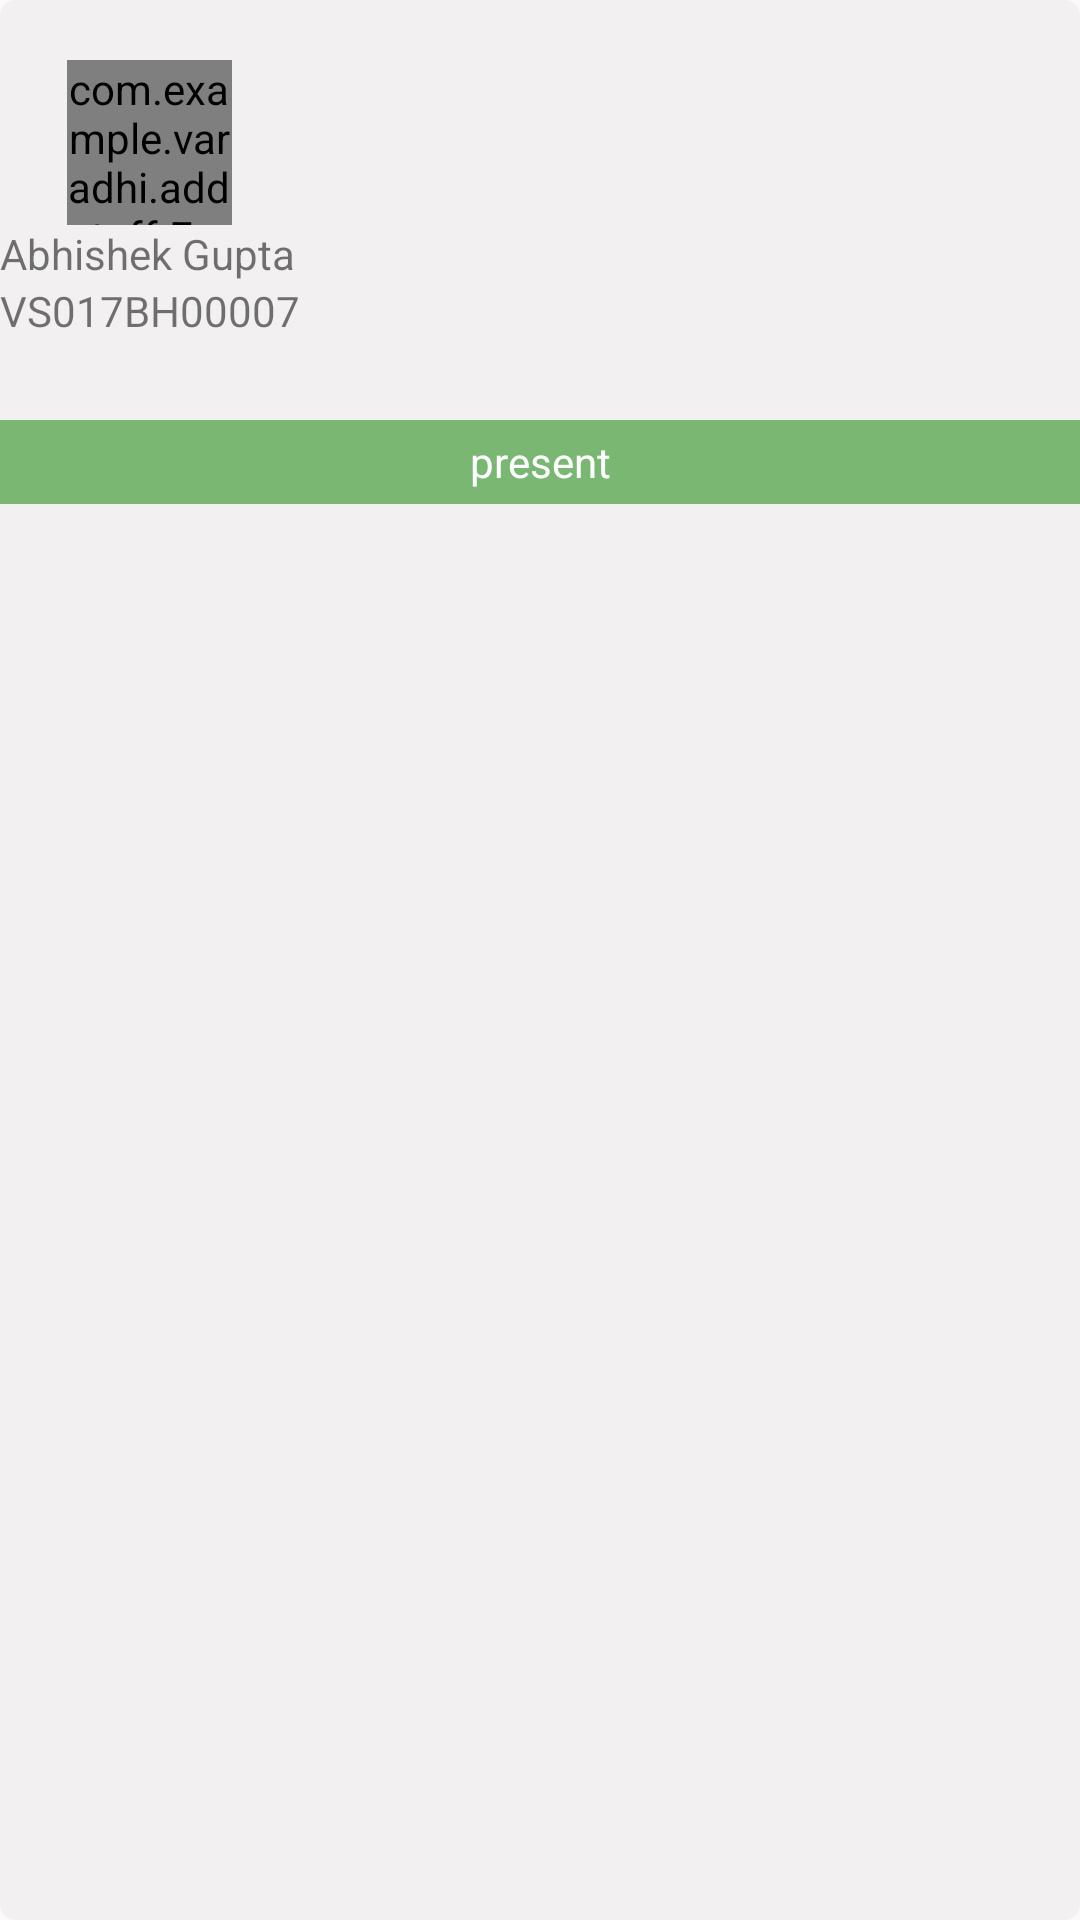

Produce the Android XML layout that renders to this screen, including the resource entries it uses.
<!-- AndroidManifest.xml: application theme AppTheme -->
<!-- res/layout/recyclerview_items.xml -->
<?xml version="1.0" encoding="utf-8"?>

<android.support.v7.widget.CardView xmlns:android="http://schemas.android.com/apk/res/android"
    android:layout_width="wrap_content"
    android:layout_height="wrap_content"
    xmlns:app="http://schemas.android.com/apk/res-auto"
    android:layout_margin="5dp"
    app:cardCornerRadius="5dp"
    app:cardBackgroundColor="#f2f0f0"
    app:cardElevation="@dimen/mar_padd_5dp">

    <RelativeLayout
        android:layout_width="wrap_content"
        android:layout_height="match_parent"
        android:orientation="vertical">

        <com.example.varadhi.addstaff.EmployeeAdd.CircleImageView
            android:id="@+id/image_circle"
            android:layout_width="55dp"
            android:layout_height="55dp"
            android:layout_alignParentTop="true"
            android:layout_centerHorizontal="true"
            android:layout_marginTop="20dp"
            android:src="@drawable/circle" />
        <TextView
            android:layout_width="wrap_content"
            android:layout_height="wrap_content"
            android:id="@+id/text_view_name"
            android:layout_marginTop="@dimen/mar_padd_15dp"
            android:layout_below="@id/image_circle"
            android:text="Abhishek Gupta"
            android:layout_marginStart="@dimen/mar_padd_5dp"
            android:gravity="start"
            />
        <TextView
            android:layout_width="wrap_content"
            android:layout_height="wrap_content"
            android:id="@+id/text_view_id"
            android:layout_below="@id/text_view_name"
            android:text="@string/vs017bh00007"
            android:layout_marginStart="@dimen/mar_padd_5dp"/>


    </RelativeLayout>
    <TextView
        android:layout_width="match_parent"
        android:layout_height="28dp"
        android:id="@+id/text_view_present"
        android:text="present"
        android:gravity="center"
        android:layout_marginTop="140dp"
        android:background="#7ab772"
        android:textColor="#FFFFFF"/>
</android.support.v7.widget.CardView>
<!-- resources referenced by this layout -->
<resources>
  <!-- drawable circle (drawable) -->
  <?xml version="1.0" encoding="utf-8"?>
  <shape xmlns:android="http://schemas.android.com/apk/res/android" android:shape="oval">
      <solid android:color="#347394"/>
      <stroke android:width="2dp" android:color="#fff" />
      <size android:width="80dp" android:height="80dp"/>
  </shape>
  <string name="vs017bh00007">VS017BH00007</string>
  <style name="AppTheme" parent="Theme.AppCompat.Light.DarkActionBar">
          
          <item name="colorPrimary">@color/colorPrimary</item>
          <item name="colorPrimaryDark">@color/colorPrimaryDark</item>
          <item name="colorAccent">@color/colorAccent</item>
      </style>
  <color name="colorPrimary">#4fa4d2</color>
  <color name="colorPrimaryDark">#05587e</color>
  <color name="colorAccent">#f27037</color>
</resources>
